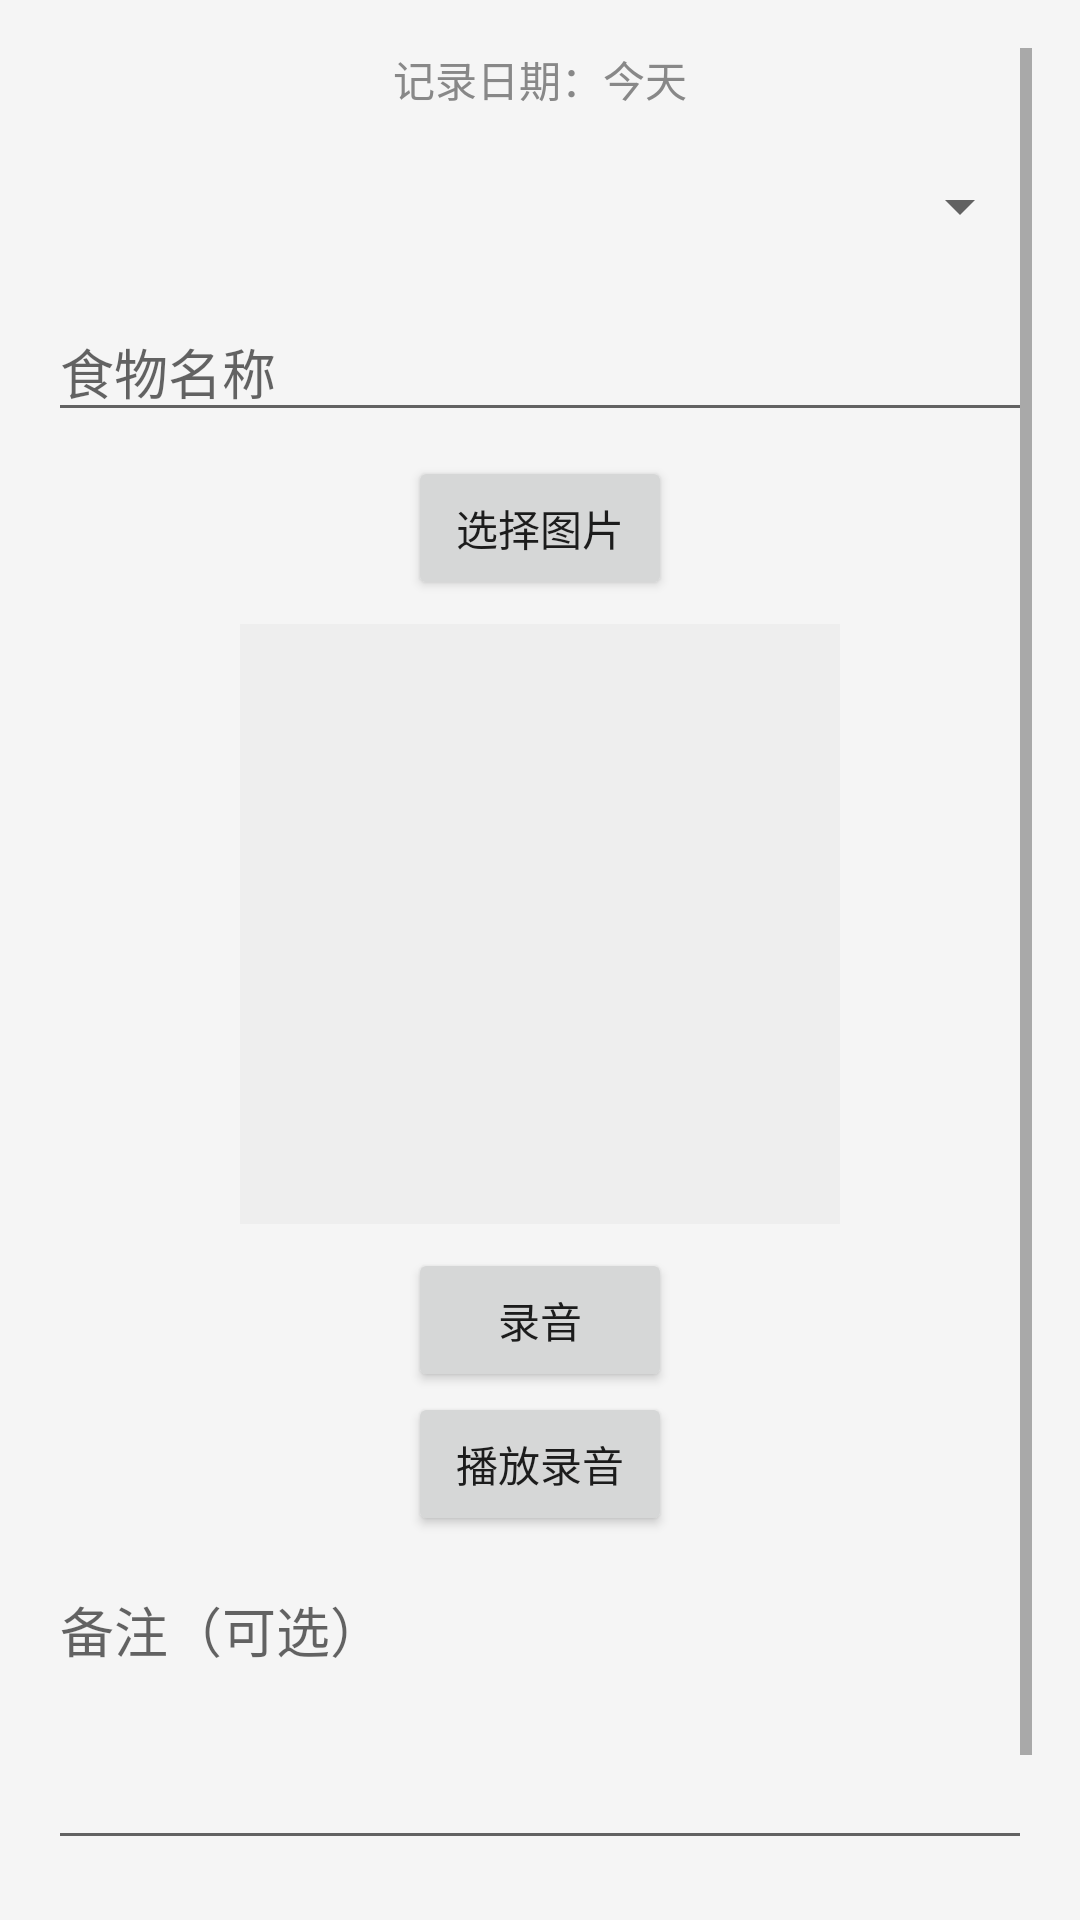

Produce the Android XML layout that renders to this screen, including the resource entries it uses.
<!-- AndroidManifest.xml: application theme Theme.MealDiary -->
<!-- res/layout/activity_add_meal.xml -->
<?xml version="1.0" encoding="utf-8"?>
<ScrollView xmlns:android="http://schemas.android.com/apk/res/android"
    android:layout_width="match_parent"
    android:layout_height="match_parent"
    android:padding="16dp">

    <LinearLayout
        android:layout_width="match_parent"
        android:layout_height="wrap_content"
        android:orientation="vertical"
        android:gravity="center_horizontal">

        
        <TextView
            android:id="@+id/tvTargetDate"
            android:layout_width="match_parent"
            android:layout_height="wrap_content"
            android:text="记录日期：今天"
            android:textSize="14sp"
            android:textColor="#888"
            android:gravity="center"
            android:layout_marginBottom="8dp" />

        
        <Spinner
            android:id="@+id/spinnerMealType"
            android:layout_width="match_parent"
            android:layout_height="48dp" />

        
        <EditText
            android:id="@+id/etFoodName"
            android:layout_width="match_parent"
            android:layout_height="wrap_content"
            android:hint="食物名称"
            android:layout_marginTop="8dp" />

        
        <Button
            android:id="@+id/btnPickImage"
            android:layout_width="wrap_content"
            android:layout_height="wrap_content"
            android:text="选择图片"
            android:layout_marginTop="8dp" />

        
        <ImageView
            android:id="@+id/ivPreview"
            android:layout_width="200dp"
            android:layout_height="200dp"
            android:scaleType="centerCrop"
            android:background="#eee"
            android:layout_marginTop="8dp" />

        
        <Button
            android:id="@+id/btnRecord"
            android:layout_width="wrap_content"
            android:layout_height="wrap_content"
            android:text="录音"
            android:layout_marginTop="8dp" />

        
        <Button
            android:id="@+id/btnPlay"
            android:layout_width="wrap_content"
            android:layout_height="wrap_content"
            android:text="播放录音" />

        
        <EditText
            android:id="@+id/etNote"
            android:layout_width="match_parent"
            android:layout_height="100dp"
            android:hint="备注（可选）"
            android:gravity="top"
            android:inputType="textMultiLine"
            android:layout_marginTop="8dp" />

        
        <Button
            android:id="@+id/btnSave"
            android:layout_width="match_parent"
            android:layout_height="wrap_content"
            android:text="保存"
            android:layout_marginTop="16dp" />
    </LinearLayout>
</ScrollView>
<!-- resources referenced by this layout -->
<resources>
  <style name="Theme.MealDiary" parent="Theme.MaterialComponents.Light.NoActionBar">
          
          <item name="colorPrimary">#4CAF50</item>
          <item name="colorPrimaryVariant">#388E3C</item>
          <item name="colorOnPrimary">#FFFFFF</item>
          
          <item name="colorSecondary">#FF9800</item>
          <item name="colorSecondaryVariant">#F57C00</item>
          <item name="colorOnSecondary">#FFFFFF</item>
          
          <item name="android:colorBackground">#F5F5F5</item>
          <item name="colorSurface">#FFFFFF</item>
      </style>
</resources>
